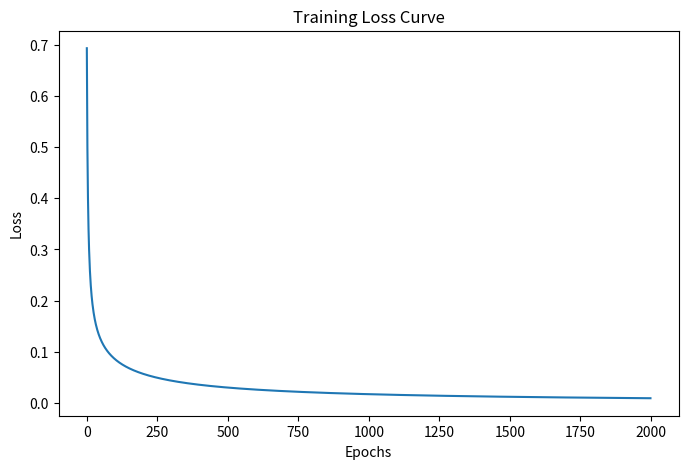

Source code (Python):
import numpy as np
import matplotlib.pyplot as plt


class LogisticRegression:
    def __init__(self, learning_rate=0.01, epochs=1000):
        self.learning_rate = learning_rate
        self.epochs = epochs
        self.w = None
        self.b = None
        self.loss_history = []

    def sigmoid(self, z):
        return 1 / (1 + np.exp(-z))

    def predict_proba(self, X):
        X = np.array(X)
        return self.sigmoid(np.dot(X, self.w) + self.b)

    def predict(self, X):
        probs = self.predict_proba(X)
        return (probs >= 0.5).astype(int)

    def compute_loss(self, y_true, y_pred):
        eps = 1e-9
        return -(1 / len(y_true)) * np.sum(
            y_true * np.log(y_pred + eps) +
            (1 - y_true) * np.log(1 - y_pred + eps)
        )

    def accuracy(self, y_true, y_pred):
        return np.mean(y_true == y_pred)

    def fit(self, X, y):
        X = np.array(X)
        y = np.array(y)

        m, n = X.shape

        self.w = np.zeros(n)
        self.b = 0

        for epoch in range(self.epochs):

            y_pred = self.predict_proba(X)

            # Gradients
            dw = (1 / m) * np.dot(X.T, (y_pred - y))
            db = (1 / m) * np.sum(y_pred - y)

            # Update parameters
            self.w -= self.learning_rate * dw
            self.b -= self.learning_rate * db

            # Loss tracking
            loss = self.compute_loss(y, y_pred)
            self.loss_history.append(loss)

            if epoch % 100 == 0:
                print(f"Epoch {epoch} | Loss: {loss:.4f}")

    def plot_loss(self):
        plt.figure(figsize=(8, 5))
        plt.plot(self.loss_history)
        plt.title("Training Loss Curve")
        plt.xlabel("Epochs")
        plt.ylabel("Loss")
        plt.show()

# Example Usage: 

X = [
    [2, 7],
    [3, 6],
    [4, 6],
    [5, 5],
    [6, 4],
    [7, 3],
    [8, 3]
]

y = [0, 0, 0, 1, 1, 1, 1]

model = LogisticRegression(learning_rate=0.1, epochs=2000)
model.fit(X, y)

test_data = [
    [3, 7],
    [6, 5],
    [8, 2]
]

preds = model.predict(test_data)
probs = model.predict_proba(test_data)

print("\nPredictions:")
for i in range(len(test_data)):
    print(f"Input: {test_data[i]} -> Class: {preds[i]}, Prob: {probs[i]:.4f}")

train_preds = model.predict(X)
acc = model.accuracy(np.array(y), train_preds)

print(f"\nTraining Accuracy: {acc:.4f}")


model.plot_loss()
